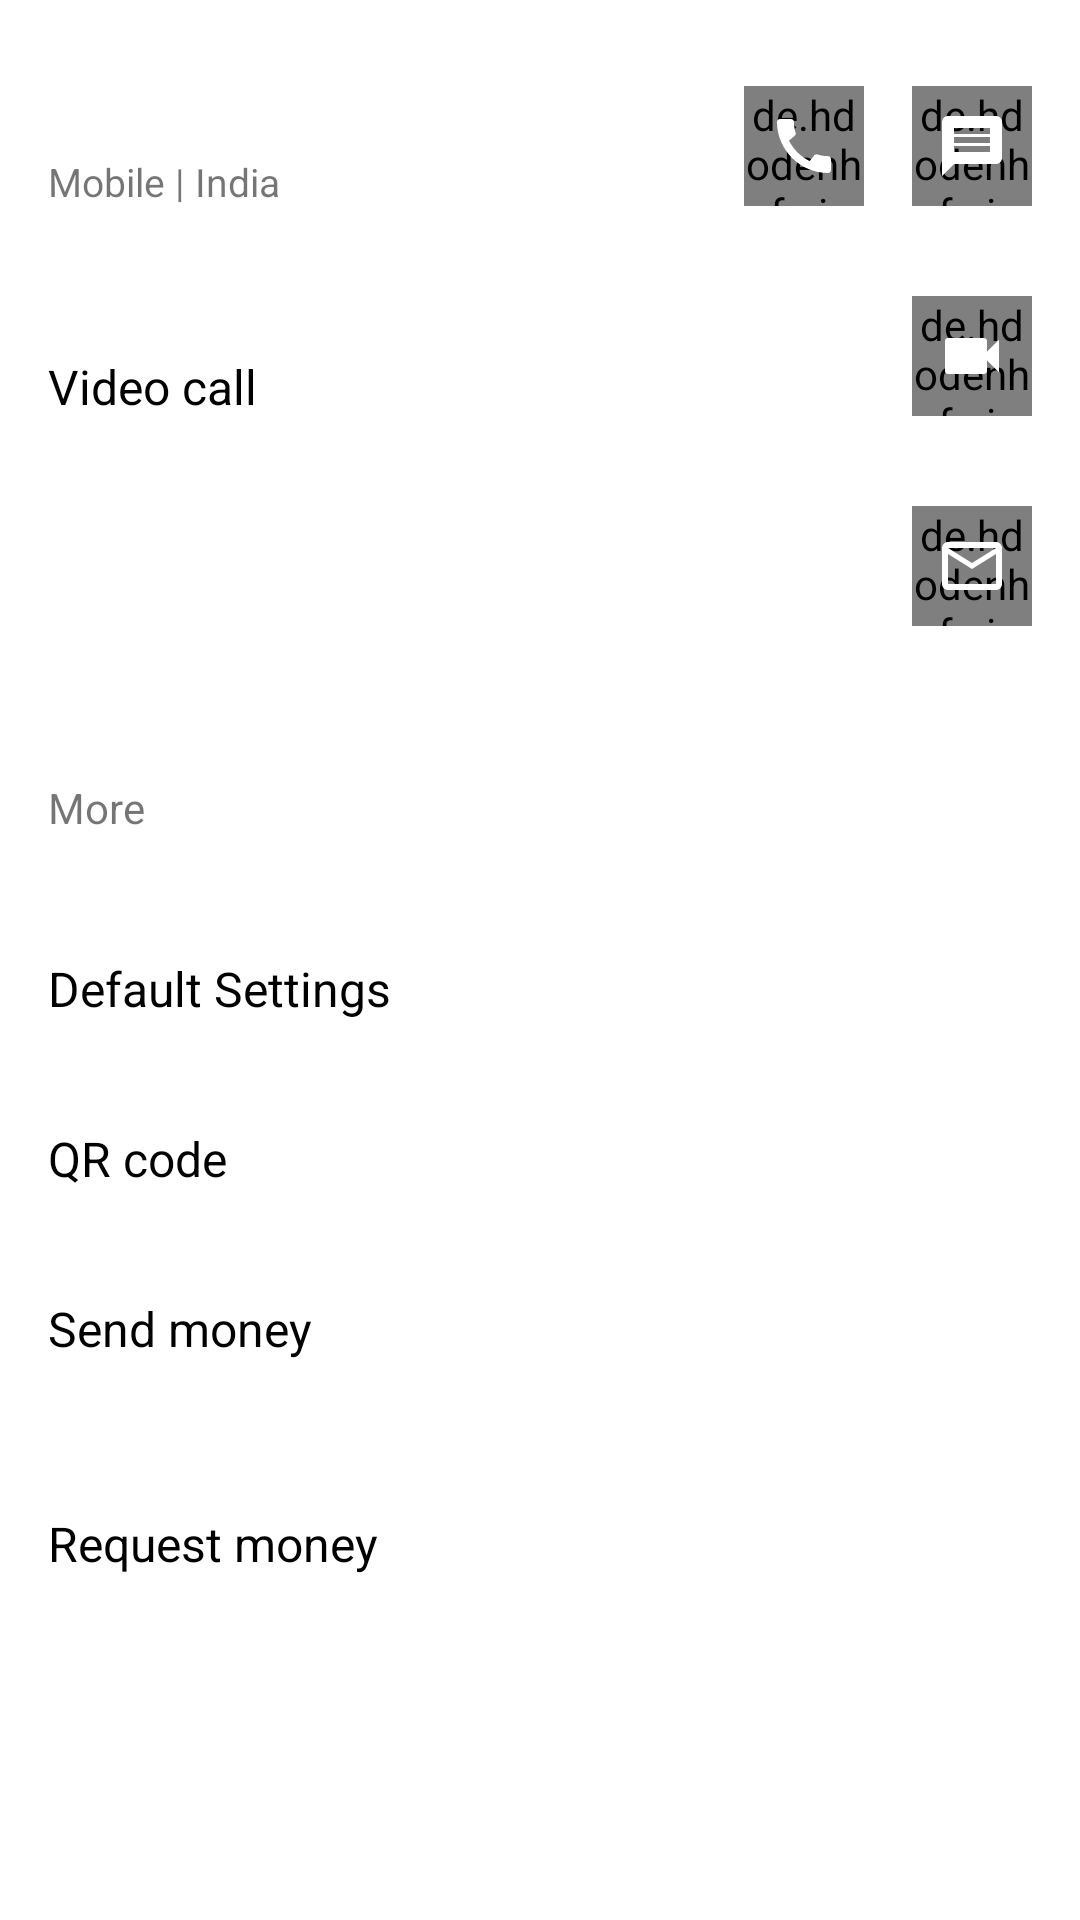

The Android layout XML behind this screen, and the referenced resources:
<!-- AndroidManifest.xml: application theme Theme.MyApplication -->
<!-- res/layout/bottom_sheet_view.xml -->
<?xml version="1.0" encoding="utf-8"?>
<androidx.coordinatorlayout.widget.CoordinatorLayout xmlns:android="http://schemas.android.com/apk/res/android"
    xmlns:app="http://schemas.android.com/apk/res-auto"
    xmlns:tools="http://schemas.android.com/tools"
    android:id="@+id/coordinate_layout"
    android:layout_width="match_parent"
    android:layout_height="wrap_content">

    <androidx.constraintlayout.widget.ConstraintLayout
        android:layout_width="match_parent"
        android:layout_height="match_parent"
        android:animateLayoutChanges="true">


        <androidx.constraintlayout.widget.ConstraintLayout
            android:id="@+id/bottomView"
            android:layout_width="match_parent"
            android:layout_height="match_parent"
            android:background="@drawable/bottom_sheet_shapes">

            <TextView
                android:id="@+id/tv_contact_number"
                android:layout_width="0dp"
                android:layout_height="wrap_content"
                android:layout_marginStart="16dp"
                android:layout_marginTop="28dp"
                android:maxEms="7"
                android:maxLines="1"
                android:textColor="@color/black"
                android:textSize="16sp"
                app:layout_constraintStart_toStartOf="parent"
                app:layout_constraintTop_toTopOf="parent"
                tools:text="1234567890" />

            <TextView
                android:id="@+id/contact_loc"
                android:layout_width="wrap_content"
                android:layout_height="wrap_content"
                android:layout_marginTop="2dp"
                android:text="@string/mobile_india"
                android:textSize="13sp"
                app:layout_constraintStart_toStartOf="@id/tv_contact_number"
                app:layout_constraintTop_toBottomOf="@id/tv_contact_number" />

            <de.hdodenhof.circleimageview.CircleImageView
                android:id="@+id/iv_circle_call"
                android:layout_width="40dp"
                android:layout_height="40dp"
                android:layout_marginEnd="16dp"
                android:background="@drawable/back_ground_shapes"
                app:layout_constraintBottom_toBottomOf="@id/contact_loc"
                app:layout_constraintEnd_toEndOf="parent"
                app:layout_constraintEnd_toStartOf="@id/iv_circle_message"
                app:layout_constraintTop_toTopOf="@id/tv_contact_number" />

            <ImageView
                android:layout_width="wrap_content"
                android:layout_height="wrap_content"
                android:contentDescription="@string/not_found_image"
                android:src="@drawable/calling"
                app:layout_constraintBottom_toBottomOf="@id/iv_circle_call"
                app:layout_constraintEnd_toEndOf="@id/iv_circle_call"
                app:layout_constraintStart_toStartOf="@id/iv_circle_call"
                app:layout_constraintTop_toTopOf="@id/iv_circle_call" />

            <de.hdodenhof.circleimageview.CircleImageView
                android:id="@+id/iv_circle_message"
                android:layout_width="40dp"
                android:layout_height="40dp"
                android:layout_marginEnd="16dp"
                android:background="@drawable/back_ground_shapes"
                app:layout_constraintBottom_toBottomOf="@id/iv_circle_call"
                app:layout_constraintEnd_toEndOf="parent"
                app:layout_constraintTop_toTopOf="@id/iv_circle_call" />

            <ImageView
                android:layout_width="wrap_content"
                android:layout_height="wrap_content"
                android:contentDescription="@string/not_found_image"
                android:src="@drawable/messaging"
                app:layout_constraintBottom_toBottomOf="@id/iv_circle_message"
                app:layout_constraintEnd_toEndOf="@id/iv_circle_message"
                app:layout_constraintStart_toStartOf="@id/iv_circle_message"
                app:layout_constraintTop_toTopOf="@id/iv_circle_message" />

            <TextView
                android:id="@+id/tv_video_call"
                android:layout_width="wrap_content"
                android:layout_height="wrap_content"
                android:layout_marginStart="16dp"
                android:layout_marginTop="20dp"
                android:text="@string/video_call"
                android:textColor="@color/black"
                android:textSize="16sp"
                app:layout_constraintBottom_toBottomOf="@id/iv_circle_video_call"
                app:layout_constraintStart_toStartOf="parent"
                app:layout_constraintTop_toTopOf="@id/iv_circle_video_call" />

            <de.hdodenhof.circleimageview.CircleImageView
                android:id="@+id/iv_circle_video_call"
                android:layout_width="40dp"
                android:layout_height="40dp"
                android:layout_marginTop="30dp"
                android:layout_marginEnd="16dp"
                android:background="@drawable/back_ground_shapes"
                app:layout_constraintEnd_toEndOf="parent"
                app:layout_constraintTop_toBottomOf="@id/iv_circle_message" />

            <ImageView
                android:layout_width="wrap_content"
                android:layout_height="wrap_content"
                android:contentDescription="@string/not_found_image"
                android:src="@drawable/video_calling"
                app:layout_constraintBottom_toBottomOf="@id/iv_circle_video_call"
                app:layout_constraintEnd_toEndOf="@id/iv_circle_video_call"
                app:layout_constraintStart_toStartOf="@id/iv_circle_video_call"
                app:layout_constraintTop_toTopOf="@id/iv_circle_video_call" />

            <TextView
                android:id="@+id/tv_email"
                android:layout_width="wrap_content"
                android:layout_height="wrap_content"
                android:layout_marginStart="16dp"
                android:layout_marginTop="20dp"
                android:textColor="@color/black"
                android:textSize="16sp"
                app:layout_constraintBottom_toBottomOf="@id/iv_circle_email"
                app:layout_constraintStart_toStartOf="parent"
                app:layout_constraintTop_toTopOf="@id/iv_circle_email"
                tools:text="Email" />

            <de.hdodenhof.circleimageview.CircleImageView
                android:id="@+id/iv_circle_email"
                android:layout_width="40dp"
                android:layout_height="40dp"
                android:layout_marginTop="30dp"
                android:layout_marginEnd="16dp"
                android:background="@drawable/back_ground_shapes"
                app:layout_constraintEnd_toEndOf="parent"
                app:layout_constraintTop_toBottomOf="@id/iv_circle_video_call" />

            <ImageView
                android:layout_width="wrap_content"
                android:layout_height="wrap_content"
                android:contentDescription="@string/not_found_image"
                android:src="@drawable/mail_boxing"
                app:layout_constraintBottom_toBottomOf="@id/iv_circle_email"
                app:layout_constraintEnd_toEndOf="@id/iv_circle_email"
                app:layout_constraintStart_toStartOf="@id/iv_circle_email"
                app:layout_constraintTop_toTopOf="@id/iv_circle_email" />

            <TextView
                android:id="@+id/more_features"
                android:layout_width="wrap_content"
                android:layout_height="wrap_content"
                android:layout_marginStart="16dp"
                android:layout_marginTop="50dp"
                android:text="@string/more"
                app:layout_constraintStart_toStartOf="parent"
                app:layout_constraintTop_toBottomOf="@id/tv_email" />

            <TextView
                android:id="@+id/default_setting"
                android:layout_width="wrap_content"
                android:layout_height="wrap_content"
                android:layout_marginStart="16dp"
                android:layout_marginTop="40dp"
                android:text="@string/default_settings"
                android:textColor="@color/black"
                android:textSize="16sp"
                app:layout_constraintStart_toStartOf="parent"
                app:layout_constraintTop_toBottomOf="@id/more_features" />

            <TextView
                android:id="@+id/qr_code"
                android:layout_width="wrap_content"
                android:layout_height="wrap_content"
                android:layout_marginStart="16dp"
                android:layout_marginTop="35dp"
                android:text="@string/qr_code"
                android:textColor="@color/black"
                android:textSize="16sp"
                app:layout_constraintStart_toStartOf="parent"
                app:layout_constraintTop_toBottomOf="@id/default_setting" />

            <TextView
                android:id="@+id/send_money"
                android:layout_width="wrap_content"
                android:layout_height="wrap_content"
                android:layout_marginStart="16dp"
                android:layout_marginTop="35dp"
                android:text="@string/send_money"
                android:textColor="@color/black"
                android:textSize="16sp"
                app:layout_constraintStart_toStartOf="parent"
                app:layout_constraintTop_toBottomOf="@id/qr_code" />

            <TextView
                android:id="@+id/request_money"
                android:layout_width="wrap_content"
                android:layout_height="wrap_content"
                android:layout_marginStart="16dp"
                android:layout_marginTop="35dp"
                android:text="@string/request_money"
                android:textColor="@color/black"
                android:textSize="16sp"
                android:layout_marginBottom="100dp"
                app:layout_constraintBottom_toBottomOf="parent"
                app:layout_constraintStart_toStartOf="parent"
                app:layout_constraintTop_toBottomOf="@id/send_money" />

        </androidx.constraintlayout.widget.ConstraintLayout>

    </androidx.constraintlayout.widget.ConstraintLayout>

</androidx.coordinatorlayout.widget.CoordinatorLayout>
<!-- resources referenced by this layout -->
<resources>
  <color name="black">#FF000000</color>
  <!-- drawable back_ground_shapes (drawable) -->
  <?xml version="1.0" encoding="utf-8"?>
  <shape xmlns:android="http://schemas.android.com/apk/res/android">
  
      <solid android:color="@color/blue"/>
      <corners android:radius="300dp"/>
  </shape>
  <!-- drawable calling (drawable) -->
  <?xml version="1.0" encoding="utf-8"?>
  <vector xmlns:android="http://schemas.android.com/apk/res/android"
      android:width="24dp"
      android:height="24dp"
      android:tint="#fff"
      android:viewportWidth="24"
      android:viewportHeight="24">
      <path
          android:fillColor="@android:color/white"
          android:pathData="M20.01,15.38c-1.23,0 -2.42,-0.2 -3.53,-0.56 -0.35,-0.12 -0.74,-0.03 -1.01,0.24l-1.57,1.97c-2.83,-1.35 -5.48,-3.9 -6.89,-6.83l1.95,-1.66c0.27,-0.28 0.35,-0.67 0.24,-1.02 -0.37,-1.11 -0.56,-2.3 -0.56,-3.53 0,-0.54 -0.45,-0.99 -0.99,-0.99H4.19C3.65,3 3,3.24 3,3.99 3,13.28 10.73,21 20.01,21c0.71,0 0.99,-0.63 0.99,-1.18v-3.45c0,-0.54 -0.45,-0.99 -0.99,-0.99z" />
  </vector>
  <!-- drawable mail_boxing (drawable) -->
  <?xml version="1.0" encoding="utf-8"?>
  <vector xmlns:android="http://schemas.android.com/apk/res/android"
      android:width="24dp"
      android:height="24dp"
      android:tint="#fff"
      android:viewportWidth="24"
      android:viewportHeight="24">
      <path
          android:fillColor="@android:color/white"
          android:pathData="M20,4L4,4c-1.1,0 -1.99,0.9 -1.99,2L2,18c0,1.1 0.9,2 2,2h16c1.1,0 2,-0.9 2,-2L22,6c0,-1.1 -0.9,-2 -2,-2zM20,18L4,18L4,8l8,5 8,-5v10zM12,11L4,6h16l-8,5z" />
  </vector>
  <!-- drawable messaging (drawable) -->
  <?xml version="1.0" encoding="utf-8"?>
  <vector xmlns:android="http://schemas.android.com/apk/res/android"
      android:width="24dp"
      android:height="24dp"
      android:tint="#fff"
      android:viewportWidth="24"
      android:viewportHeight="24">
      <path
          android:fillColor="@android:color/white"
          android:pathData="M20,2L4,2c-1.1,0 -1.99,0.9 -1.99,2L2,22l4,-4h14c1.1,0 2,-0.9 2,-2L22,4c0,-1.1 -0.9,-2 -2,-2zM18,14L6,14v-2h12v2zM18,11L6,11L6,9h12v2zM18,8L6,8L6,6h12v2z" />
  </vector>
  <!-- drawable video_calling (drawable) -->
  <?xml version="1.0" encoding="utf-8"?>
  <vector xmlns:android="http://schemas.android.com/apk/res/android"
      android:width="24dp"
      android:height="24dp"
      android:tint="#fff"
      android:viewportWidth="24"
      android:viewportHeight="24">
      <path
          android:fillColor="@android:color/white"
          android:pathData="M17,10.5V7c0,-0.55 -0.45,-1 -1,-1H4c-0.55,0 -1,0.45 -1,1v10c0,0.55 0.45,1 1,1h12c0.55,0 1,-0.45 1,-1v-3.5l4,4v-11l-4,4z" />
  
  </vector>
  <string name="default_settings">Default Settings</string>
  <string name="mobile_india">Mobile | India</string>
  <string name="more">More</string>
  <string name="not_found_image">not found image</string>
  <string name="qr_code">QR code</string>
  <string name="request_money">Request money</string>
  <string name="send_money">Send money</string>
  <string name="video_call">Video call</string>
  <color name="blue">#68B2ED</color>
  <color name="purple_500">#FF6200EE</color>
  <color name="purple_700">#FF3700B3</color>
  <color name="white">#FFFFFFFF</color>
  <color name="teal_200">#FF03DAC5</color>
  <color name="teal_700">#FF018786</color>
  <style name="AppBottomSheetDialogTheme" parent="Theme.Design.Light.BottomSheetDialog">
          <item name="bottomSheetStyle">@style/AppModalStyle</item>
      </style>
  <style name="AppModalStyle" parent="Widget.Design.BottomSheet.Modal">
          <item name="android:background">@drawable/bottom_sheet_shapes</item>
      </style>
</resources>
